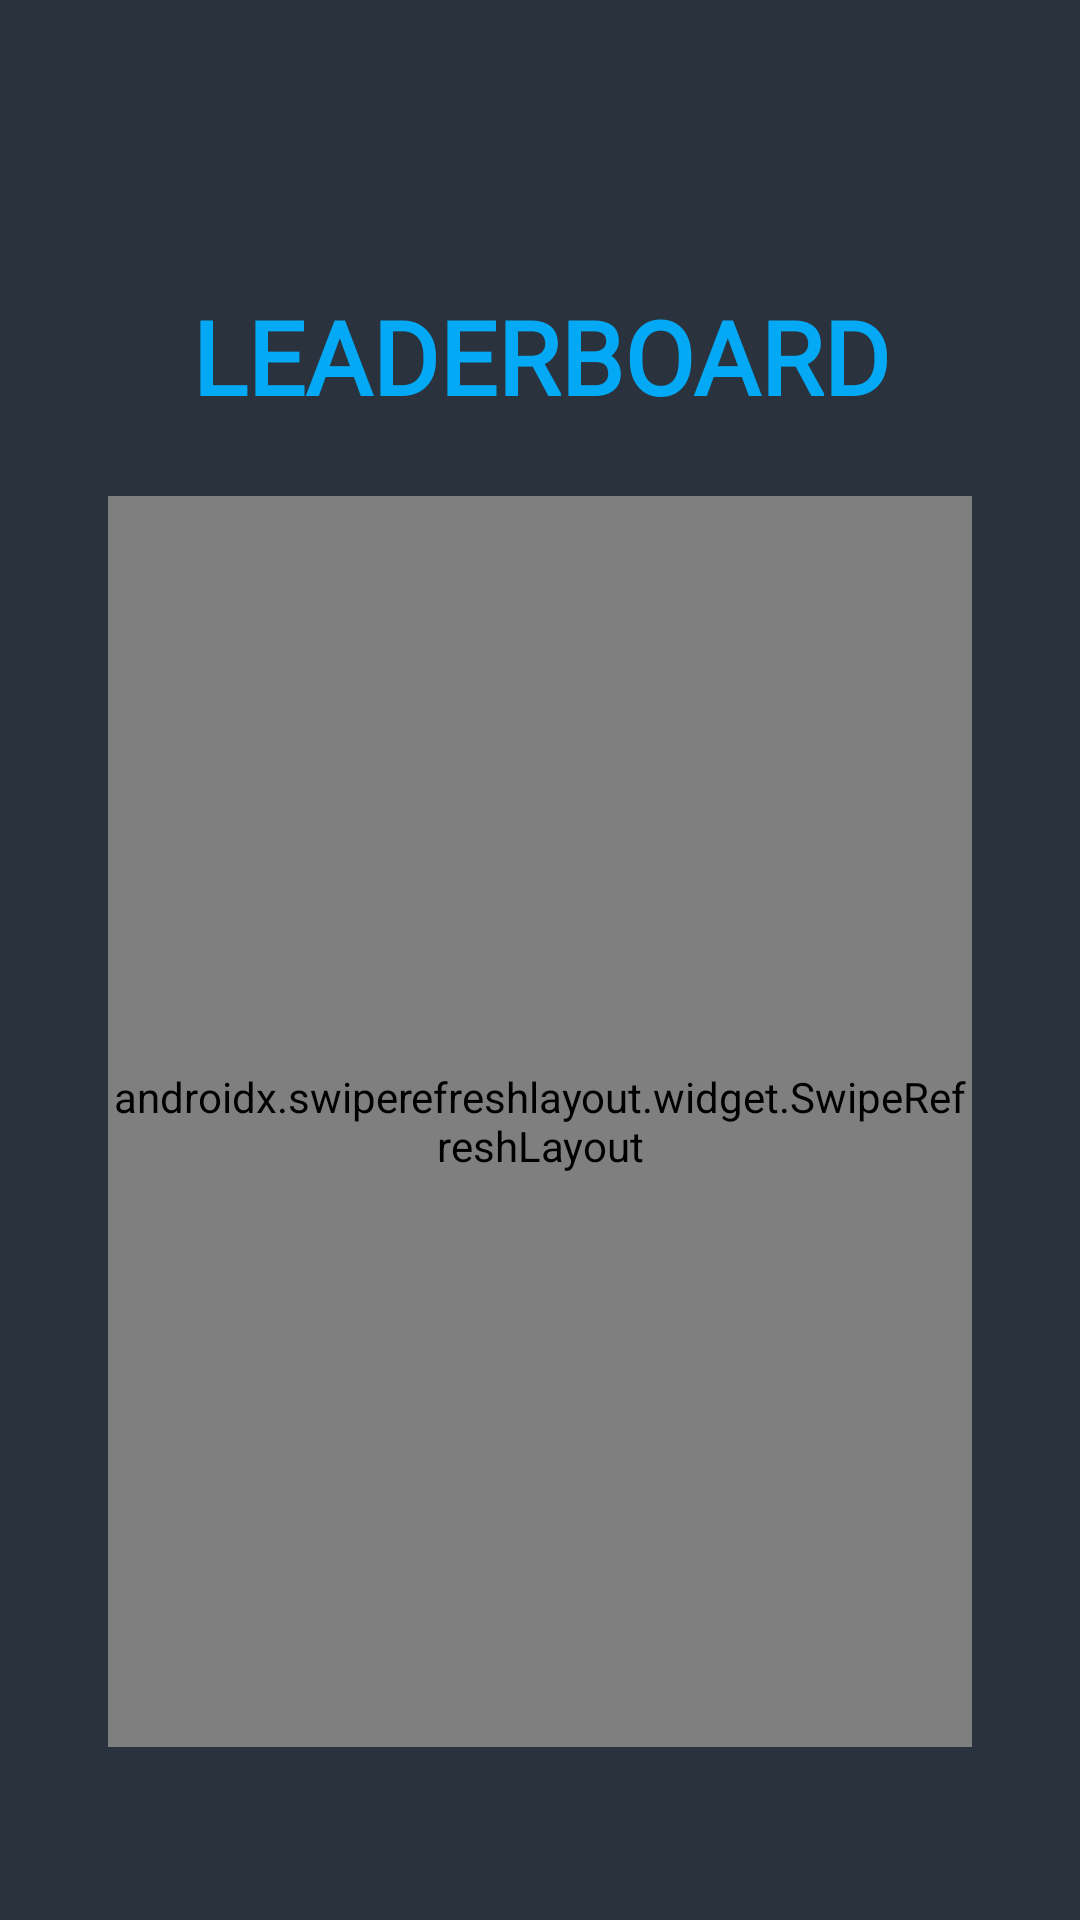

Reconstruct the res/layout file that produces this screen, plus the resources it refers to.
<!-- AndroidManifest.xml: application theme Theme.FicoApp -->
<!-- res/layout/fragment_leaderboard.xml -->
<?xml version="1.0" encoding="utf-8"?>
<androidx.constraintlayout.widget.ConstraintLayout xmlns:android="http://schemas.android.com/apk/res/android"
    xmlns:app="http://schemas.android.com/apk/res-auto"
    xmlns:tools="http://schemas.android.com/tools"
    android:id="@+id/wallpaper"
    android:layout_width="match_parent"
    android:layout_height="match_parent"
    android:background="@drawable/gradient"
    tools:context=".activities.ui.leaderboard.LeaderboardFragment">

    <androidx.swiperefreshlayout.widget.SwipeRefreshLayout
        android:id="@+id/leaderRefresh"
        android:layout_width="0dp"
        android:layout_height="0dp"
        android:layout_marginTop="24dp"
        android:isScrollContainer="true"
        app:layout_constraintBottom_toTopOf="@+id/guideline5"
        app:layout_constraintEnd_toStartOf="@+id/guideline3"
        app:layout_constraintHorizontal_bias="0.0"
        app:layout_constraintStart_toStartOf="@+id/guideline2"
        app:layout_constraintTop_toBottomOf="@+id/fragmentTitle">

        <ListView
            android:id="@+id/leaderList"
            style="@android:style/Widget.Holo.ListView.DropDown"
            android:layout_width="match_parent"
            android:layout_height="match_parent"
            android:dividerHeight="2dp"></ListView>

    </androidx.swiperefreshlayout.widget.SwipeRefreshLayout>

    <androidx.constraintlayout.widget.Guideline
        android:id="@+id/guideline2"
        android:layout_width="wrap_content"
        android:layout_height="wrap_content"
        android:orientation="vertical"
        app:layout_constraintGuide_percent="0.1"
        app:layout_constraintStart_toStartOf="parent" />

    <androidx.constraintlayout.widget.Guideline
        android:id="@+id/guideline3"
        android:layout_width="wrap_content"
        android:layout_height="wrap_content"
        android:orientation="vertical"
        app:layout_constraintEnd_toEndOf="parent"
        app:layout_constraintGuide_percent="0.9" />

    <androidx.constraintlayout.widget.Guideline
        android:id="@+id/guideline4"
        android:layout_width="wrap_content"
        android:layout_height="wrap_content"
        android:orientation="horizontal"
        app:layout_constraintGuide_percent="0.1"
        app:layout_constraintTop_toTopOf="parent" />

    <androidx.constraintlayout.widget.Guideline
        android:id="@+id/guideline5"
        android:layout_width="wrap_content"
        android:layout_height="wrap_content"
        android:orientation="horizontal"
        app:layout_constraintBottom_toBottomOf="parent"
        app:layout_constraintGuide_percent="0.91" />

    <TextView
        android:id="@+id/fragmentTitle"
        android:layout_width="wrap_content"
        android:layout_height="wrap_content"
        android:layout_marginTop="32dp"
        android:fontFamily="@font/krona_one"
        android:text="LEADERBOARD"
        android:textAlignment="center"
        android:textColor="@color/title_blue"
        android:textColorHighlight="#E91E63"
        android:textColorHint="#4CAF50"
        android:textSize="34sp"
        android:textStyle="bold"
        app:layout_constraintEnd_toStartOf="@+id/guideline3"
        app:layout_constraintStart_toStartOf="@+id/guideline2"
        app:layout_constraintTop_toTopOf="@+id/guideline4" />


</androidx.constraintlayout.widget.ConstraintLayout>
<!-- resources referenced by this layout -->
<resources>
  <color name="title_blue">#03A9F4</color>
  <!-- drawable gradient (drawable) -->
  <?xml version="1.0" encoding="utf-8"?>
  
  <selector xmlns:android="http://schemas.android.com/apk/res/android">
          <item>
          <shape>
              <gradient
                  android:startColor="#FE485563"
                  android:endColor="#FE29323c"
                  android:type="linear"
                  android:layerType="software"
                  android:useLevel="true"
                  android:angle="270"/>
          </shape>
      </item>
  </selector>
  <style name="Theme.FicoApp" parent="Theme.AppCompat.DayNight.NoActionBar">
          
          <item name="colorPrimary">@color/purple_200</item>
          <item name="colorPrimaryVariant">@color/purple_700</item>
          <item name="colorOnPrimary">@color/black</item>
          
          <item name="colorSecondary">@color/teal_200</item>
          <item name="colorSecondaryVariant">@color/teal_200</item>
          <item name="colorOnSecondary">@color/black</item>
  
          <item name="otpViewStyle">@style/OtpWidget.OtpView</item>
          
          
          
      </style>
  <color name="purple_200">#FFBB86FC</color>
  <color name="purple_700">#FF3700B3</color>
  <color name="black">#FF000000</color>
  <color name="teal_200">#FF03DAC5</color>
</resources>
